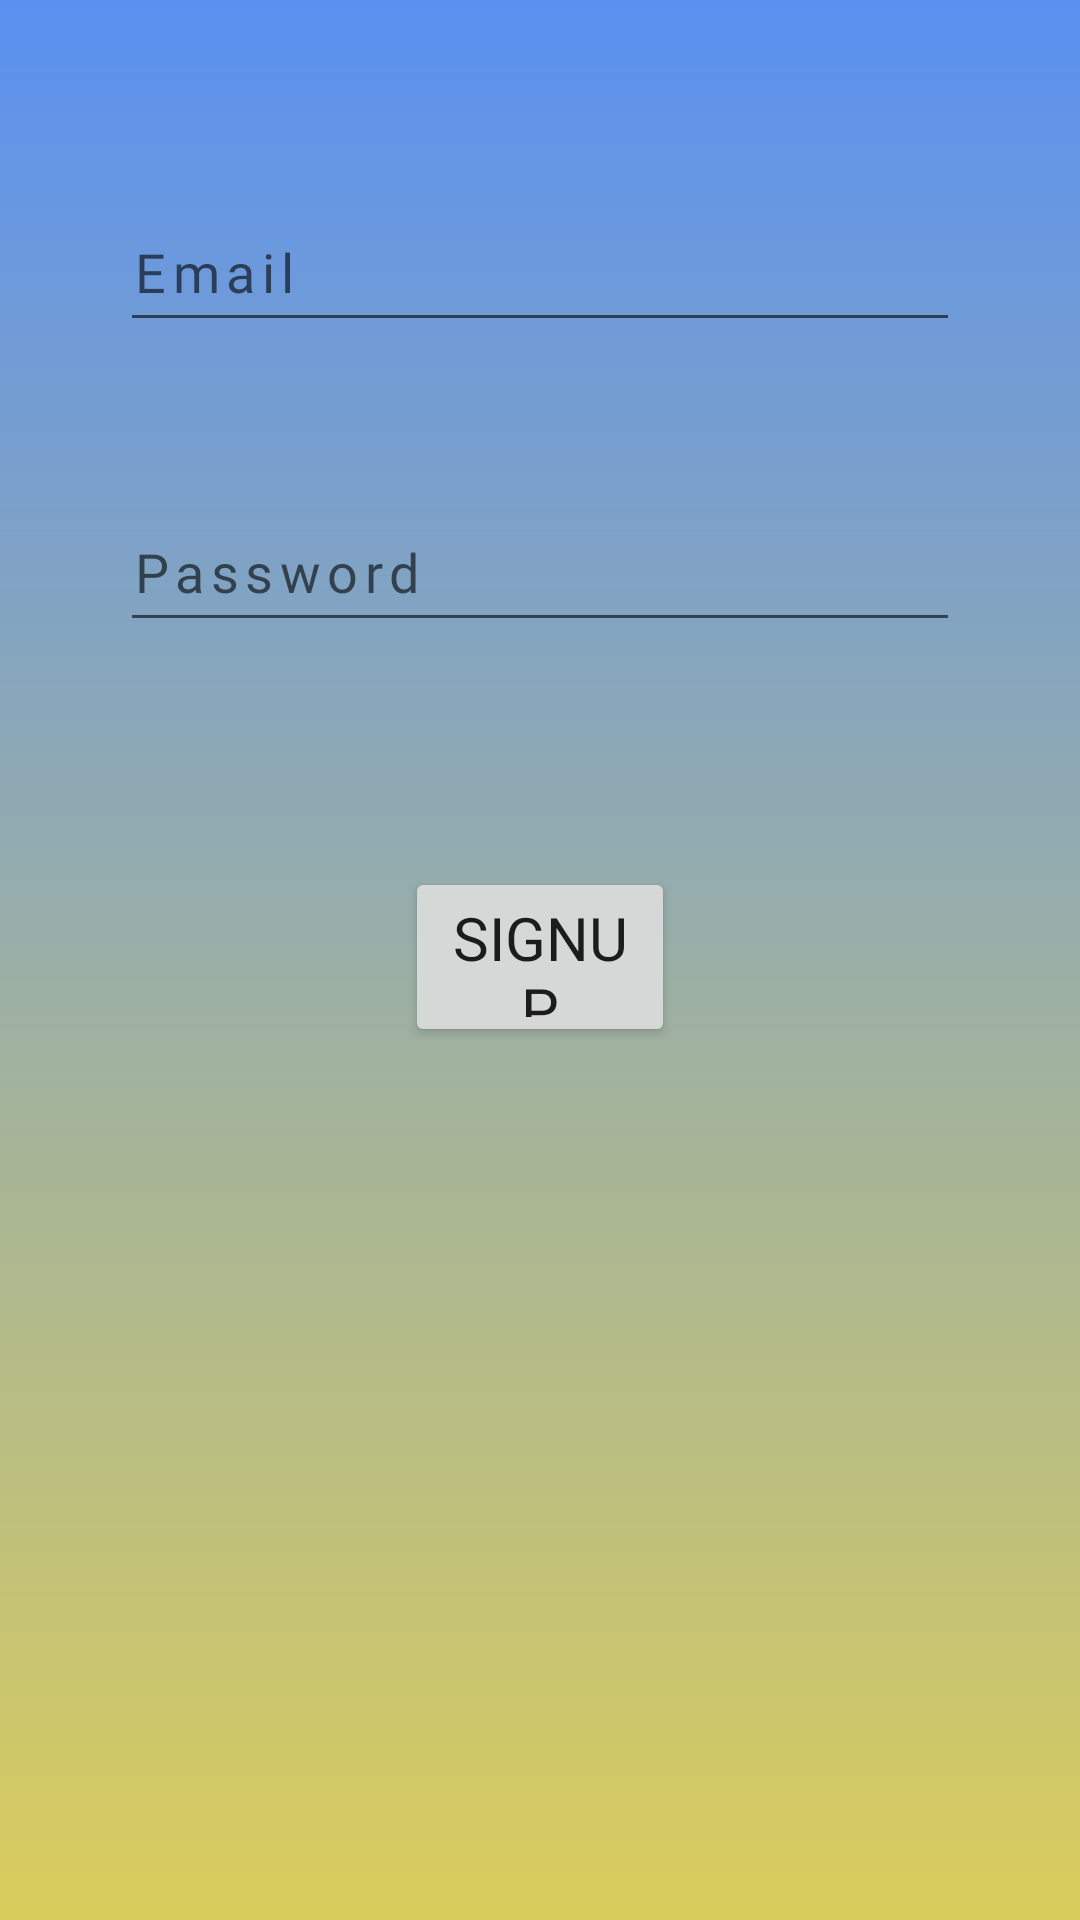

Android layout source for this screen:
<!-- AndroidManifest.xml: application theme Theme.MaterialComponents.Light.NoActionBar -->
<!-- res/layout/activity_signup.xml -->
<?xml version="1.0" encoding="utf-8"?>
<androidx.constraintlayout.widget.ConstraintLayout xmlns:android="http://schemas.android.com/apk/res/android"
    xmlns:app="http://schemas.android.com/apk/res-auto"
    xmlns:tools="http://schemas.android.com/tools"
    android:layout_width="match_parent"
    android:layout_height="match_parent"
    android:background="@drawable/gradient"
    tools:context=".SignupActivity">

    <EditText
        android:id="@+id/emailSignupInput"
        android:layout_width="0dp"
        android:layout_height="50dp"
        android:layout_marginStart="40dp"
        android:layout_marginEnd="40dp"
        android:layout_marginBottom="50dp"
        android:ems="10"
        android:fontFamily="@font/roboto"
        android:hint="Email"
        android:inputType="textVisiblePassword"
        android:letterSpacing="0.12"
        android:textColor="@color/white"
        app:layout_constraintBottom_toTopOf="@+id/passwordSignupInput"
        app:layout_constraintEnd_toEndOf="parent"
        app:layout_constraintStart_toStartOf="parent" />

    <EditText
        android:id="@+id/passwordSignupInput"
        android:layout_width="0dp"
        android:layout_height="50dp"
        android:layout_marginStart="40dp"
        android:layout_marginEnd="40dp"
        android:layout_marginBottom="75dp"
        android:fontFamily="@font/roboto"
        android:ems="10"
        android:hint="Password"
        android:letterSpacing="0.12"
        android:textColor="@color/white"
        android:inputType="textVisiblePassword"
        app:layout_constraintBottom_toTopOf="@+id/signupConfirmButton"
        app:layout_constraintEnd_toEndOf="parent"
        app:layout_constraintHorizontal_bias="1.0"
        app:layout_constraintStart_toStartOf="parent" />

    <Button
        android:id="@+id/signupConfirmButton"
        android:layout_width="0dp"
        android:layout_height="60dp"
        android:layout_marginStart="135dp"
        android:layout_marginEnd="135dp"
        android:layout_marginBottom="291dp"
        android:fontFamily="@font/quicksand"
        android:text="SIGNUP"
        android:textSize="20sp"
        app:cornerRadius="25sp"
        app:layout_constraintBottom_toBottomOf="parent"
        app:layout_constraintEnd_toEndOf="parent"
        app:layout_constraintStart_toStartOf="parent" />
</androidx.constraintlayout.widget.ConstraintLayout>
<!-- resources referenced by this layout -->
<resources>
  <!-- drawable gradient (drawable) -->
  <?xml version="1.0" encoding="utf-8"?>
  <shape xmlns:android="http://schemas.android.com/apk/res/android"
      android:shape="rectangle">
      <gradient
          android:startColor="#DACD5C"
          android:endColor="#5A91F1"
          android:angle="90"/>
  </shape>
  <!-- not gathered from this repository: default colours our renderer supplied (Android Studio template values) -->
  <color name="white">#FFFFFFFF</color>
</resources>
